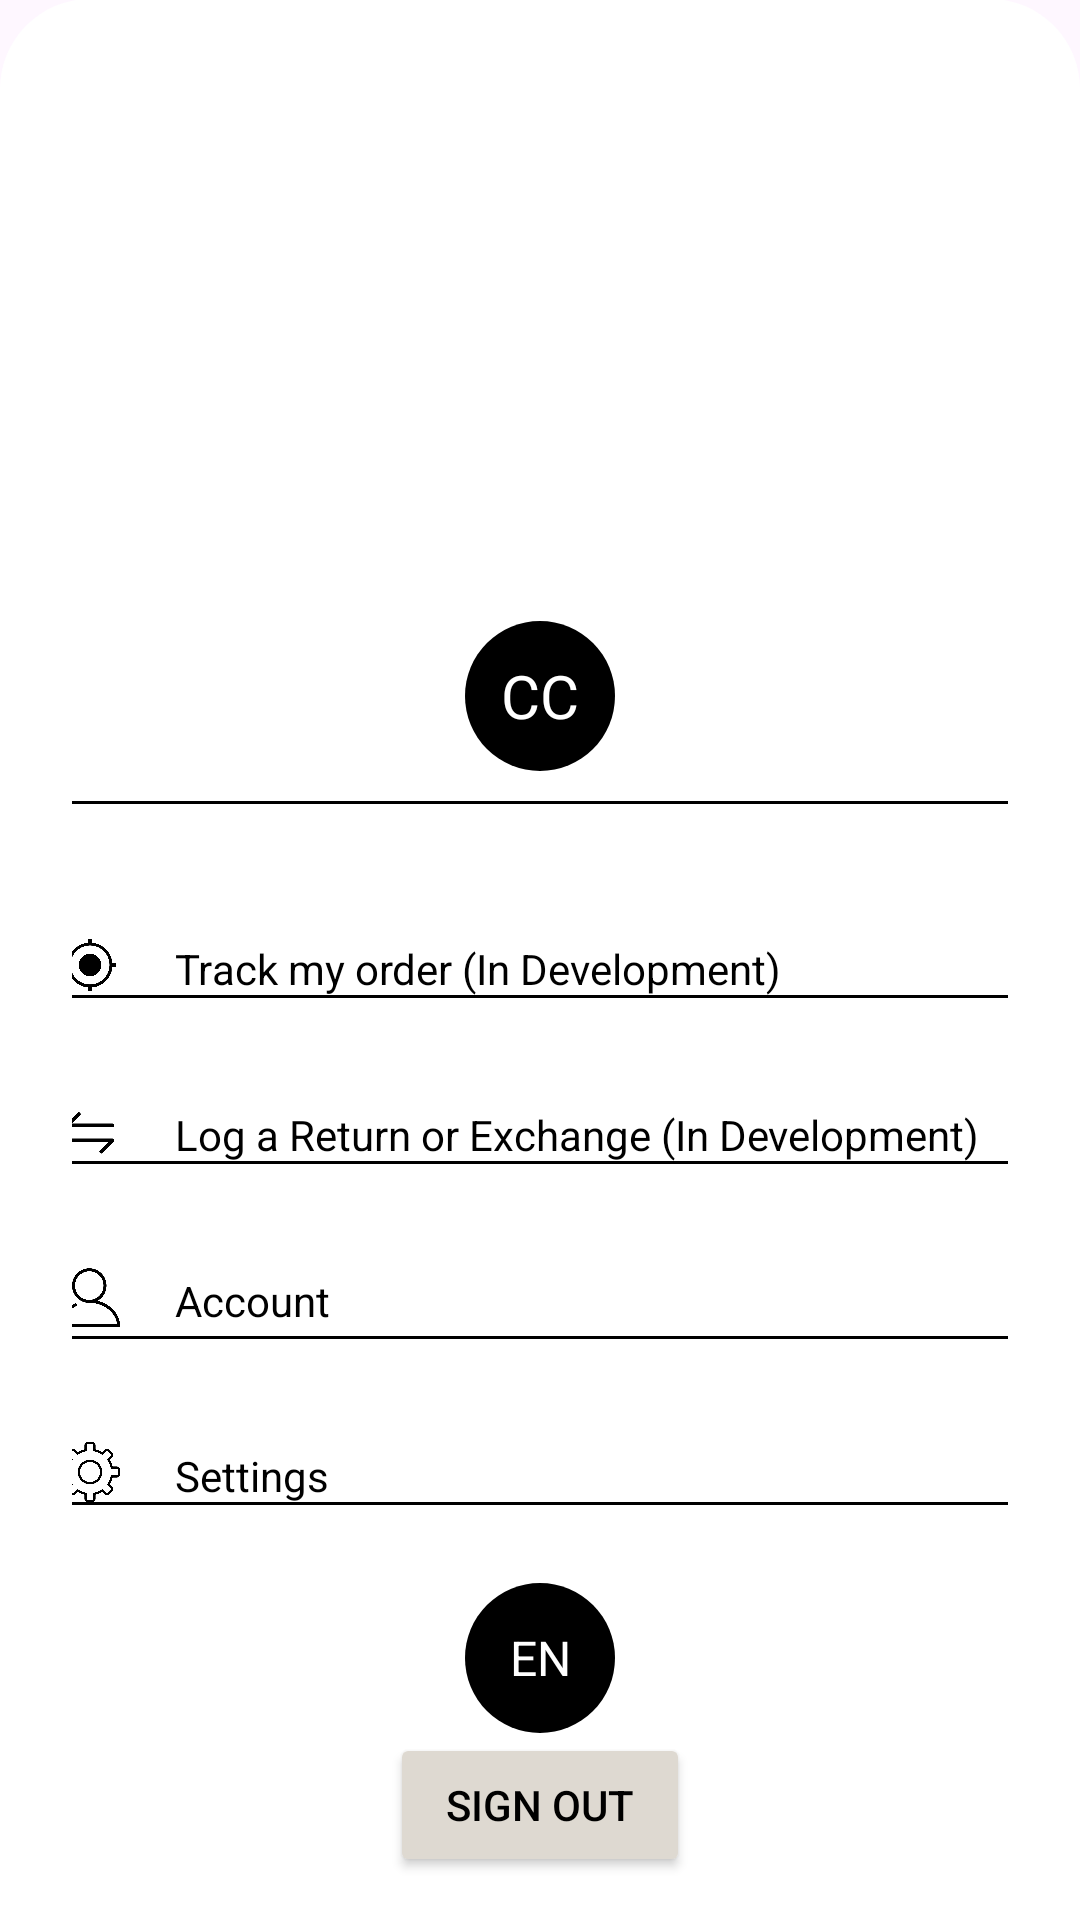

Reconstruct the res/layout file that produces this screen, plus the resources it refers to.
<!-- AndroidManifest.xml: application theme Theme.ClosetCraft -->
<!-- res/layout/activity_account.xml -->
<?xml version="1.0" encoding="utf-8"?>
<FrameLayout
    xmlns:android="http://schemas.android.com/apk/res/android"
    xmlns:app="http://schemas.android.com/apk/res-auto"
    xmlns:tools="http://schemas.android.com/tools"
    android:layout_width="match_parent"
    android:layout_height="match_parent"
    android:background="@drawable/backgroundimage"
    tools:context=".SignupActivity">

    
    <LinearLayout
        android:layout_width="match_parent"
        android:layout_height="841dp"
        android:layout_gravity="center"
        android:layout_marginTop="100dp"
        android:background="@drawable/rounded_top_corners"
        android:gravity="center"
        android:orientation="vertical"
        android:padding="24dp">

        <ImageView
            android:layout_width="match_parent"
            android:layout_height="150dp"
            android:background="@drawable/backgroundimage" />

        <TextView
            android:id="@+id/initialsCircle"
            android:layout_width="50dp"
            android:layout_height="50dp"
            android:layout_marginTop="-30dp"
            android:background="@drawable/circle_bg"
            android:gravity="center"
            android:text="CC"
            android:textColor="@android:color/white"
            android:textSize="20sp" />


        <View
            android:layout_width="match_parent"
            android:layout_height="1dp"
            android:layout_marginTop="10dp"
            android:layout_marginBottom="30dp"
            android:background="@color/black" />

        <TextView
            android:layout_width="match_parent"
            android:layout_height="wrap_content"
            android:layout_marginTop="-40dp"
            android:backgroundTint="@color/lightCream"
            android:padding="12dp"
            android:textAlignment="center"
            android:textColor="@color/black" />

        <TextView
            android:id="@+id/TrackOrderText"
            android:layout_width="match_parent"
            android:layout_height="wrap_content"
            android:layout_marginLeft="15dp"
            android:backgroundTint="@color/lightCream"
            android:padding="12dp"
            android:text="@string/track_order"
            android:textColor="@color/black" />

        <ImageView
            android:layout_width="20dp"
            android:layout_height="20dp"
            android:layout_marginTop="-33dp"
            android:layout_marginRight="150dp"
            android:background="@drawable/track" />

        <View
            android:layout_width="match_parent"
            android:layout_height="1dp"
            android:layout_marginBottom="24dp"
            android:background="@color/black" />

        <TextView
            android:layout_width="match_parent"
            android:layout_height="wrap_content"
            android:layout_marginLeft="15dp"
            android:backgroundTint="@color/lightCream"
            android:padding="12dp"
            android:text="@string/return_exchange"
            android:textColor="@color/black" />

        <ImageView
            android:layout_width="20dp"
            android:layout_height="20dp"
            android:layout_marginTop="-33dp"
            android:layout_marginRight="150dp"
            android:background="@drawable/exchange" />

        <View
            android:layout_width="match_parent"
            android:layout_height="1dp"
            android:layout_marginBottom="24dp"
            android:background="@color/black" />

        <TextView
            android:id="@+id/account"
            android:layout_width="match_parent"
            android:layout_height="wrap_content"
            android:layout_marginLeft="15dp"
            android:backgroundTint="@color/lightCream"
            android:padding="12dp"
            android:text="@string/account"
            android:textColor="@color/black" />

        <ImageView
            android:layout_width="20dp"
            android:layout_height="20dp"
            android:layout_marginTop="-33dp"
            android:layout_marginRight="150dp"
            android:layout_marginBottom="3dp"
            android:background="@drawable/account" />

        <View
            android:layout_width="match_parent"
            android:layout_height="1dp"
            android:layout_marginBottom="24dp"
            android:background="@color/black" />

        <TextView
            android:id="@+id/settingsText"
            android:layout_width="match_parent"
            android:layout_height="wrap_content"
            android:layout_marginLeft="15dp"
            android:padding="12dp"
            android:text="@string/settings"
            android:textColor="@color/black" />

        <ImageView
            android:layout_width="20dp"
            android:layout_height="20dp"
            android:layout_marginTop="-33dp"
            android:layout_marginRight="150dp"
            android:background="@drawable/settings" />

        <Spinner
            android:id="@+id/themeSpinner"
            android:layout_width="match_parent"
            android:layout_height="wrap_content"
            android:layout_marginLeft="25dp"
            android:layout_marginTop="8dp"
            android:entries="@array/theme_modes"
            android:spinnerMode="dropdown"
            android:visibility="gone" />

        <View
            android:layout_width="match_parent"
            android:layout_height="1dp"
            android:layout_marginBottom="24dp"
            android:background="@color/black" />

        <TextView
            android:id="@+id/languageToggle"
            android:layout_width="50dp"
            android:layout_height="50dp"
            android:layout_gravity="center"
            android:layout_marginTop="2dp"
            android:background="@drawable/circle_bg"
            android:gravity="center"
            android:text="EN"
            android:textColor="@android:color/white"
            android:textSize="16sp" />


        <Button
            android:id="@+id/btnLogin"
            android:layout_width="100dp"
            android:layout_height="wrap_content"
            android:layout_marginBottom="80dp"
            android:backgroundTint="@color/lightCream"
            android:padding="12dp"
            android:text="SIGN OUT"
            android:textColor="@color/black" />


    </LinearLayout>
    
    <LinearLayout
        android:id="@+id/bottom_navigation"
        android:layout_width="match_parent"
        android:layout_height="60dp"
        android:layout_alignParentBottom="true"
        android:orientation="horizontal"
        android:weightSum="4"
        android:background="@color/white"
        android:elevation="8dp"
        android:layout_marginTop="730dp"
        android:paddingVertical="8dp">

        <LinearLayout
            android:id="@+id/nav_home"
            android:layout_width="0dp"
            android:layout_height="match_parent"
            android:layout_weight="1"
            android:orientation="vertical"
            android:gravity="center">

            <ImageView
                android:layout_width="24dp"
                android:layout_height="24dp"
                android:src="@drawable/home"/>
            <TextView
                android:layout_width="wrap_content"
                android:layout_height="wrap_content"
                android:text="@string/home"
                android:textSize="10sp"
                android:textColor="@color/gray_600"/>
        </LinearLayout>



        <LinearLayout
            android:id="@+id/nav_cart"
            android:layout_width="0dp"
            android:layout_height="match_parent"
            android:layout_weight="1"
            android:orientation="vertical"
            android:gravity="center">

            <ImageView
                android:layout_width="24dp"
                android:layout_height="24dp"
                android:src="@drawable/cart"/>
            <TextView
                android:layout_width="wrap_content"
                android:layout_height="wrap_content"
                android:text="@string/cart"
                android:textSize="10sp"/>
        </LinearLayout>

        <LinearLayout
            android:id="@+id/nav_favourites"
            android:layout_width="0dp"
            android:layout_height="match_parent"
            android:layout_weight="1"
            android:orientation="vertical"
            android:gravity="center">

            <ImageView
                android:layout_width="24dp"
                android:layout_height="24dp"
                android:src="@drawable/favorites"/>
            <TextView
                android:layout_width="wrap_content"
                android:layout_height="wrap_content"
                android:text="@string/wishlist"
                android:textSize="10sp"/>
        </LinearLayout>

        <LinearLayout
            android:id="@+id/nav_account"
            android:layout_width="0dp"
            android:layout_height="match_parent"
            android:layout_weight="1"
            android:orientation="vertical"
            android:gravity="center">

            <ImageView
                android:layout_width="24dp"
                android:layout_height="24dp"
                android:src="@drawable/account"/>
            <TextView
                android:layout_width="wrap_content"
                android:layout_height="wrap_content"
                android:text="@string/account"
                android:textSize="10sp"
                android:textColor="@color/purple_500"/>
        </LinearLayout>
    </LinearLayout>
</FrameLayout>
<!-- resources referenced by this layout -->
<resources>
  <string-array name="theme_modes">
          <item>Use System Default</item>
          <item>Light Mode</item>
          <item>Dark Mode</item>
      </string-array>
  <color name="black">#FF000000</color>
  <color name="gray_600">#FF757575</color>
  <color name="lightCream">#ded9d1</color>
  <color name="purple_500">#FF6200EE</color>
  <color name="white">#FFFFFFFF</color>
  <!-- drawable account: png bitmap (drawable, 9944 bytes) -->
  <!-- drawable cart: png bitmap (drawable, 8101 bytes) -->
  <!-- drawable circle_bg (drawable) -->
  <shape xmlns:android="http://schemas.android.com/apk/res/android"
      android:shape="oval">
      <solid android:color="#FF000000"/> 
  </shape>
  <!-- drawable exchange: png bitmap (drawable, 2719 bytes) -->
  <!-- drawable favorites: png bitmap (drawable, 7607 bytes) -->
  <!-- drawable home: png bitmap (drawable, 11977 bytes) -->
  <!-- drawable rounded_top_corners (drawable) -->
  <?xml version="1.0" encoding="utf-8"?>
  <shape xmlns:android="http://schemas.android.com/apk/res/android"
      android:shape="rectangle">
  
      <solid android:color="@color/white"/> 
  
      <corners
          android:topLeftRadius="30dp"
          android:topRightRadius="30dp"
          android:bottomLeftRadius="0dp"
          android:bottomRightRadius="0dp"/>
  </shape>
  <!-- drawable settings: png bitmap (drawable, 19113 bytes) -->
  <!-- drawable track: png bitmap (drawable, 10137 bytes) -->
  <string name="account">Account</string>
  <string name="cart">Cart</string>
  <string name="home">Home</string>
  <string name="return_exchange">Log a Return or Exchange (In Development)</string>
  <string name="settings">Settings</string>
  <string name="track_order">Track my order (In Development)</string>
  <string name="wishlist">Wishlist</string>
  <style name="Theme.ClosetCraft" parent="Base.Theme.ClosetCraft" />
  <style name="Base.Theme.ClosetCraft" parent="Theme.Material3.DayNight.NoActionBar">
          
          
      </style>
</resources>
